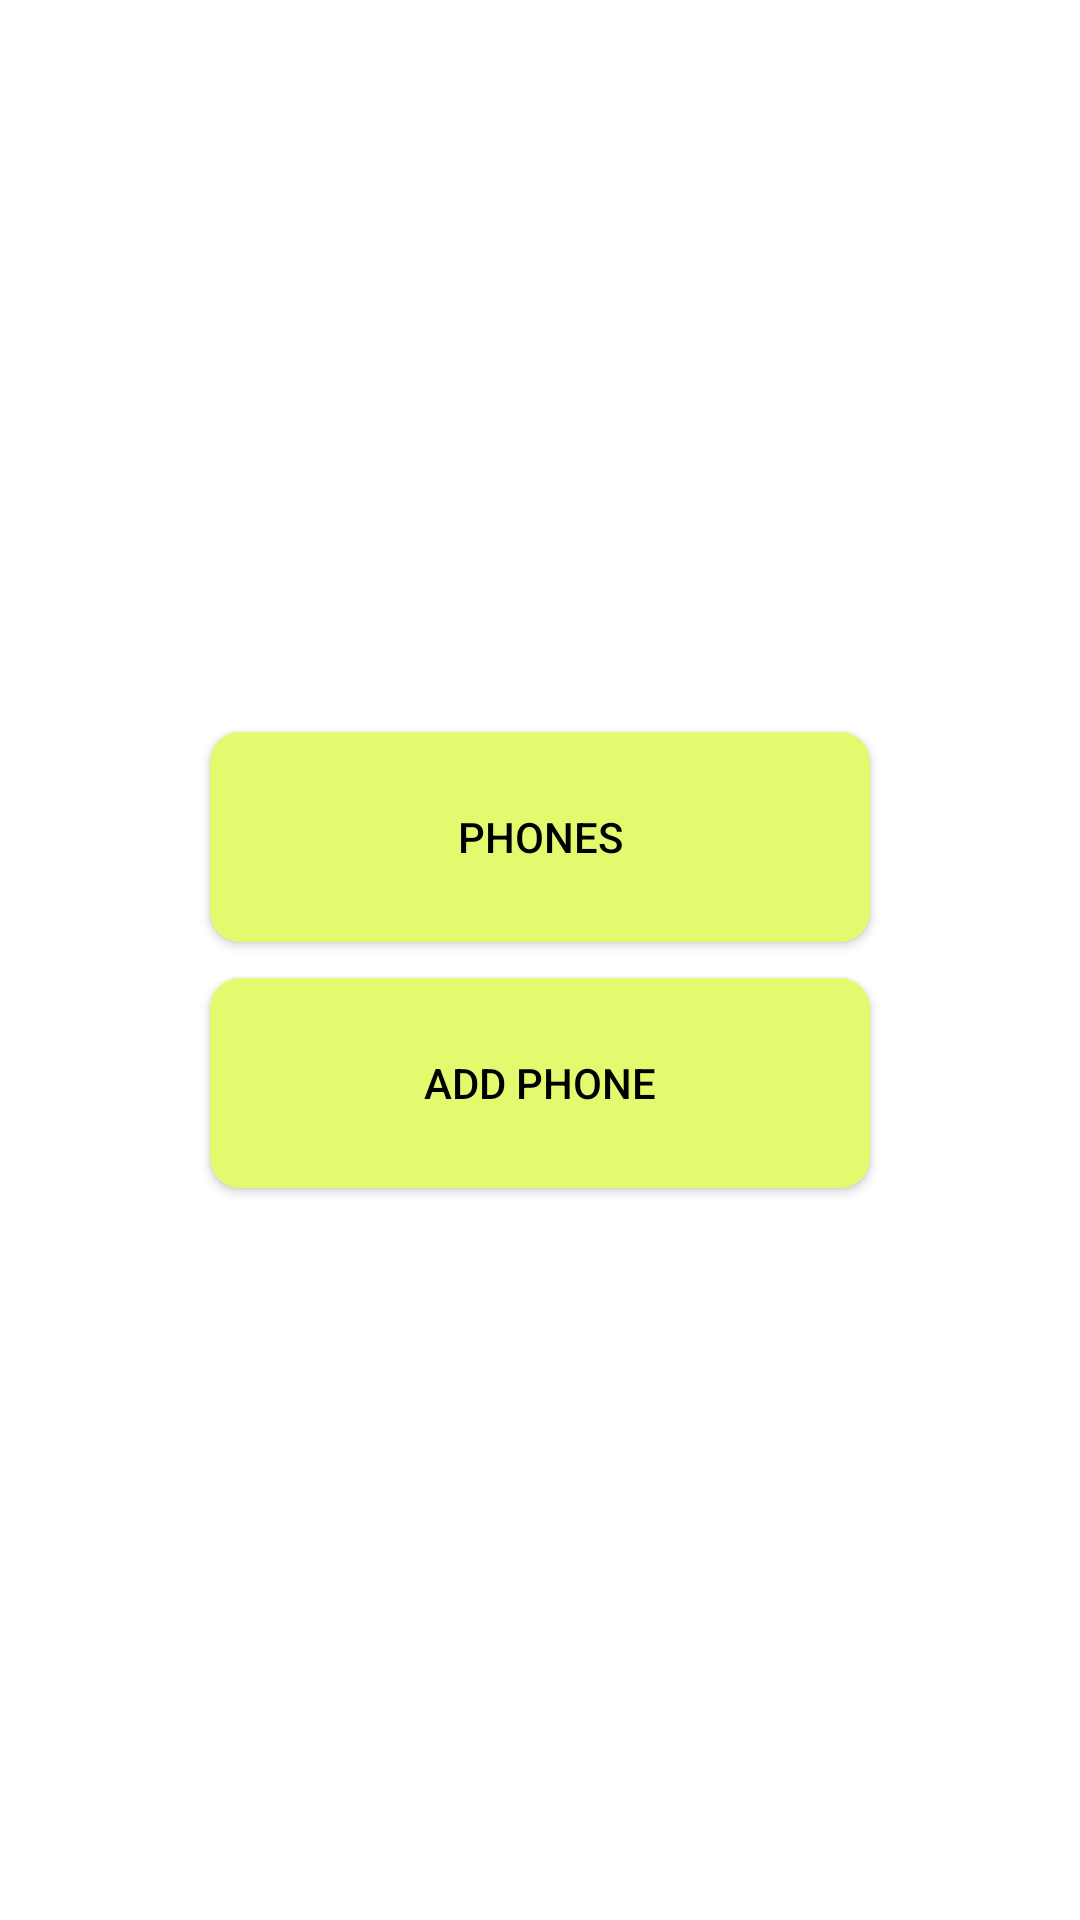

Produce the Android XML layout that renders to this screen, including the resource entries it uses.
<!-- AndroidManifest.xml: application theme Theme.ZoLunch -->
<!-- res/layout/activity_main_phone.xml -->
<?xml version="1.0" encoding="utf-8"?>
<LinearLayout xmlns:android="http://schemas.android.com/apk/res/android"
    xmlns:app="http://schemas.android.com/apk/res-auto"
    xmlns:tools="http://schemas.android.com/tools"
    android:layout_width="match_parent"
    android:layout_height="match_parent"
    android:gravity="center"
    android:orientation="vertical"
    tools:context=".uiphone.ui.main.phone.MainPhoneActivity">


    <androidx.appcompat.widget.AppCompatButton
        android:id="@+id/phonesBtn"
        android:layout_width="220dp"
        android:layout_height="70dp"
        android:layout_marginBottom="12dp"
        android:background="@drawable/phone_btn_shape"
        android:text="Phones"
        android:textColor="@color/black"
        android:textSize="14sp">

    </androidx.appcompat.widget.AppCompatButton>

    <androidx.appcompat.widget.AppCompatButton
        android:id="@+id/phoneAddBtn"
        android:layout_width="220dp"
        android:layout_height="70dp"
        android:background="@drawable/phone_btn_shape"
        android:text="Add phone"
        android:textColor="@color/black"
        android:textSize="14sp">

    </androidx.appcompat.widget.AppCompatButton>

</LinearLayout>
<!-- resources referenced by this layout -->
<resources>
  <color name="black">#FF000000</color>
  <!-- drawable phone_btn_shape (drawable-v24) -->
  <?xml version="1.0" encoding="utf-8"?>
  <shape xmlns:android="http://schemas.android.com/apk/res/android">
  
      <corners android:radius="10dp" />
      <solid android:color="#E5F96F" />
  
  
  </shape>
  <style name="Theme.ZoLunch" parent="Theme.MaterialComponents.DayNight.NoActionBar">
          
          <item name="colorPrimary">@color/purple_500</item>
          <item name="colorPrimaryVariant">@color/purple_700</item>
          <item name="colorOnPrimary">@color/white</item>
          
          <item name="colorSecondary">@color/teal_200</item>
          <item name="colorSecondaryVariant">@color/teal_700</item>
          <item name="colorOnSecondary">@color/black</item>
          
          <item name="android:statusBarColor" tools:targetApi="l">?attr/colorPrimaryVariant</item>
          
      </style>
  <color name="purple_500">#E8A801</color>
  <color name="purple_700">#E5F96F</color>
  <color name="white">#FFFFFFFF</color>
  <color name="teal_200">#FF03DAC5</color>
  <color name="teal_700">#FF018786</color>
</resources>
